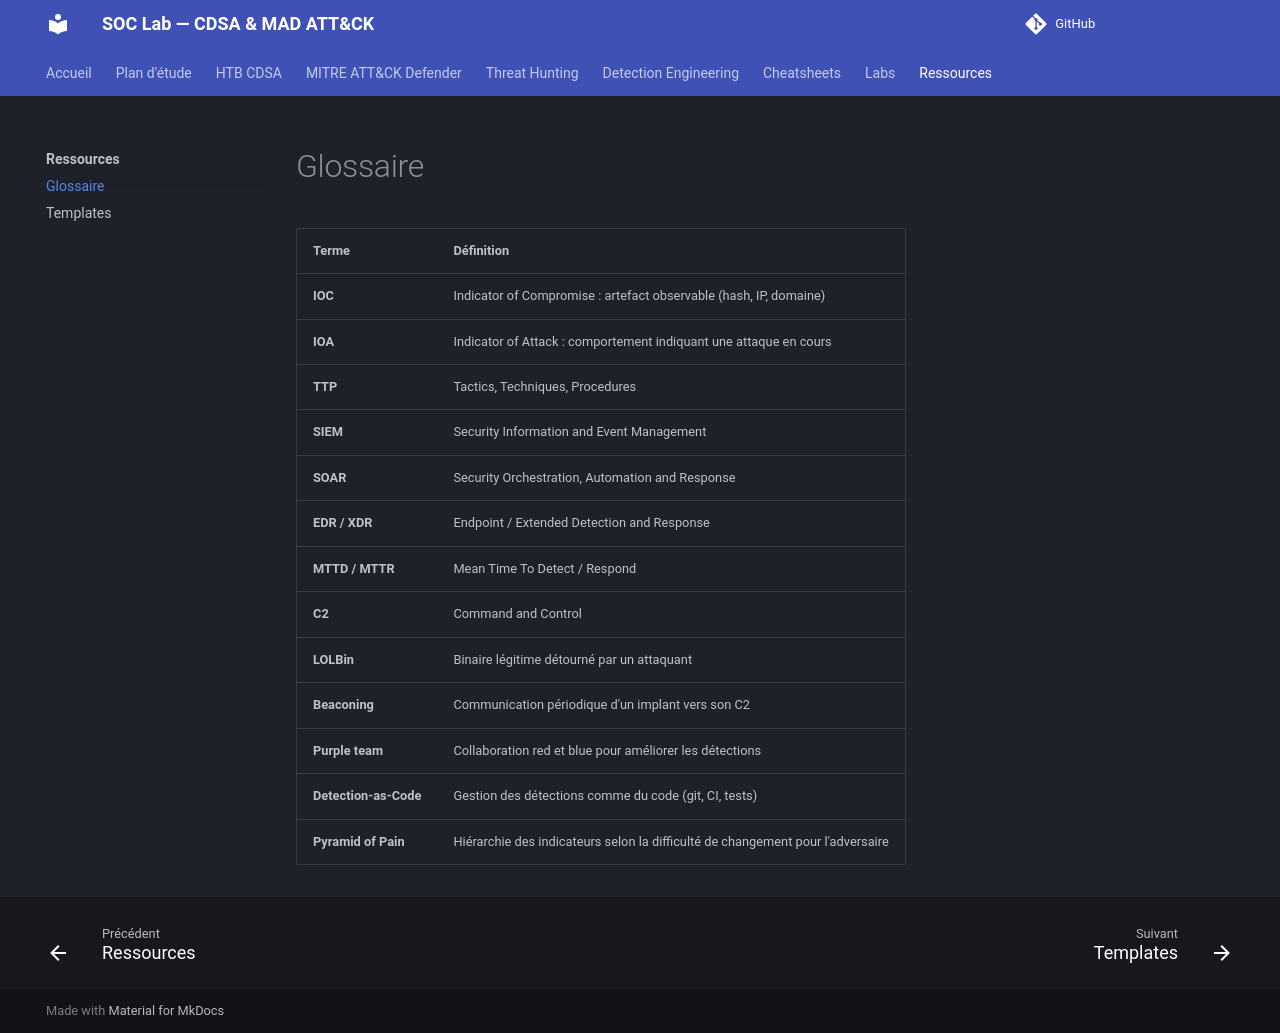

repository: TommyWeemox/HTB_CDSA_TR · page: resources/glossary/index.html · generator: mkdocs

# Glossaire

| Terme | Définition |
|---|---|
| **IOC** | Indicator of Compromise : artefact observable (hash, IP, domaine) |
| **IOA** | Indicator of Attack : comportement indiquant une attaque en cours |
| **TTP** | Tactics, Techniques, Procedures |
| **SIEM** | Security Information and Event Management |
| **SOAR** | Security Orchestration, Automation and Response |
| **EDR / XDR** | Endpoint / Extended Detection and Response |
| **MTTD / MTTR** | Mean Time To Detect / Respond |
| **C2** | Command and Control |
| **LOLBin** | Binaire légitime détourné par un attaquant |
| **Beaconing** | Communication périodique d'un implant vers son C2 |
| **Purple team** | Collaboration red et blue pour améliorer les détections |
| **Detection-as-Code** | Gestion des détections comme du code (git, CI, tests) |
| **Pyramid of Pain** | Hiérarchie des indicateurs selon la difficulté de changement pour l'adversaire |
